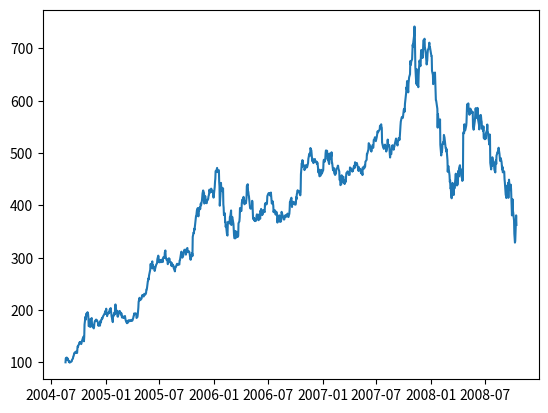

Write the Python code that produced this figure. (Note: this script raises an exception after producing the figure.)
import numpy as np
import matplotlib.pyplot as plt
import matplotlib.dates as mdates
import matplotlib.cbook as cbook

# Load a numpy structured array from yahoo csv data with fields date, open,
# close, volume, adj_close from the mpl-data/example directory.  This array
# stores the date as an np.datetime64 with a day unit ('D') in the 'date'
# column.
data = cbook.get_sample_data('goog.npz', np_load=True)['price_data']

fig, ax = plt.subplots()
ax.plot('date', 'adj_close', data=data)

plt.show()
# Major ticks every 6 months.
fmt_half_year = mdates.nthLocator(interval=6)
ax.xaxis.set_major_locator(fmt_half_year)

# Minor ticks every month.
fmt_month = mdates.MonthLocator()
ax.xaxis.set_minor_locator(fmt_month)

# Text in the x axis will be displayed in 'YYYY-mm' format.
ax.xaxis.set_major_formatter(mdates.DateFormatter('%Y-%m'))

# Round to nearest years.
datemin = np.datetime64(data['date'][0], 'Y')
datemax = np.datetime64(data['date'][-1], 'Y') + np.timedelta64(1, 'Y')
ax.set_xlim(datemin, datemax)

# Format the coords message box, i.e. the numbers displayed as the cursor moves
# across the axes within the interactive GUI.
ax.format_xdata = mdates.DateFormatter('%Y-%m')
ax.format_ydata = lambda x: f'${x:.2f}'  # Format the price.
ax.grid(True)

# Rotates and right aligns the x labels, and moves the bottom of the
# axes up to make room for them.
fig.autofmt_xdate()

plt.show()